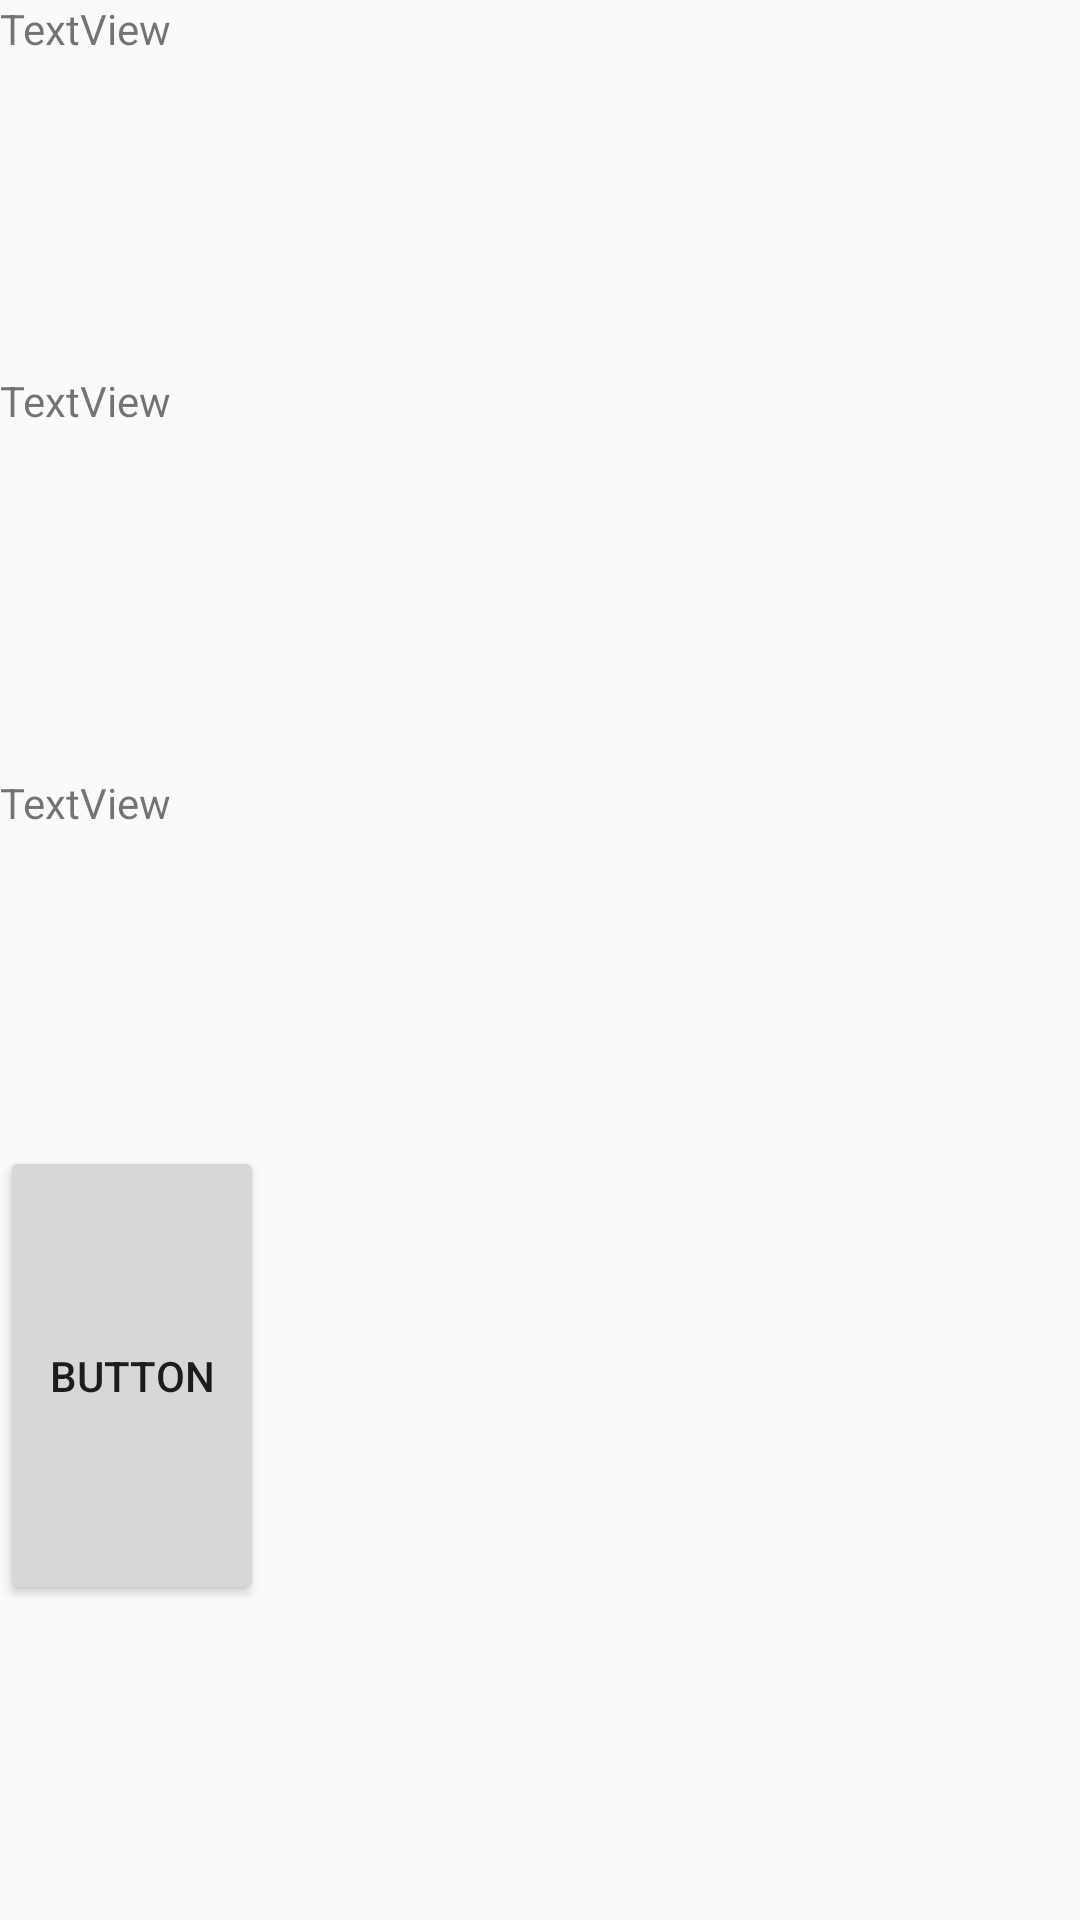

The Android layout XML behind this screen, and the referenced resources:
<!-- AndroidManifest.xml: application theme AppTheme -->
<!-- res/layout/activity_main.xml -->
<?xml version="1.0" encoding="utf-8"?>

<LinearLayout xmlns:android="http://schemas.android.com/apk/res/android"
    xmlns:app="http://schemas.android.com/apk/res-auto"
    xmlns:tools="http://schemas.android.com/tools"
    android:layout_width="match_parent"
    android:layout_height="match_parent"
    android:orientation="vertical"
    tools:context=".MainActivity">

    <TextView
        android:id="@+id/content"
        android:layout_width="match_parent"
        android:layout_height="wrap_content"
        android:layout_weight="1"
        android:text="TextView" />

    <TextView
        android:id="@+id/type"
        android:layout_width="wrap_content"
        android:layout_height="29dp"
        android:layout_weight="1"
        android:text="TextView" />

    <TextView
        android:id="@+id/textView"
        android:layout_width="wrap_content"
        android:layout_height="wrap_content"
        android:layout_weight="1"
        android:text="TextView" />

    <Button
        android:id="@+id/button"
        android:layout_width="wrap_content"
        android:layout_height="wrap_content"
        android:layout_weight="1"
        android:text="Button" />

    <ImageView
        android:id="@+id/imageView"
        android:layout_width="wrap_content"
        android:layout_height="wrap_content"
        android:layout_weight="1"
        tools:srcCompat="@tools:sample/avatars" />
</LinearLayout>
<!-- resources referenced by this layout -->
<resources>
  <style name="AppTheme" parent="Theme.AppCompat.Light.DarkActionBar">
          
          <item name="colorPrimary">@color/colorPrimary</item>
          <item name="colorPrimaryDark">@color/colorPrimaryDark</item>
          <item name="colorAccent">@color/colorAccent</item>
      </style>
  <color name="colorPrimary">#008577</color>
  <color name="colorPrimaryDark">#00574B</color>
  <color name="colorAccent">#D81B60</color>
</resources>
